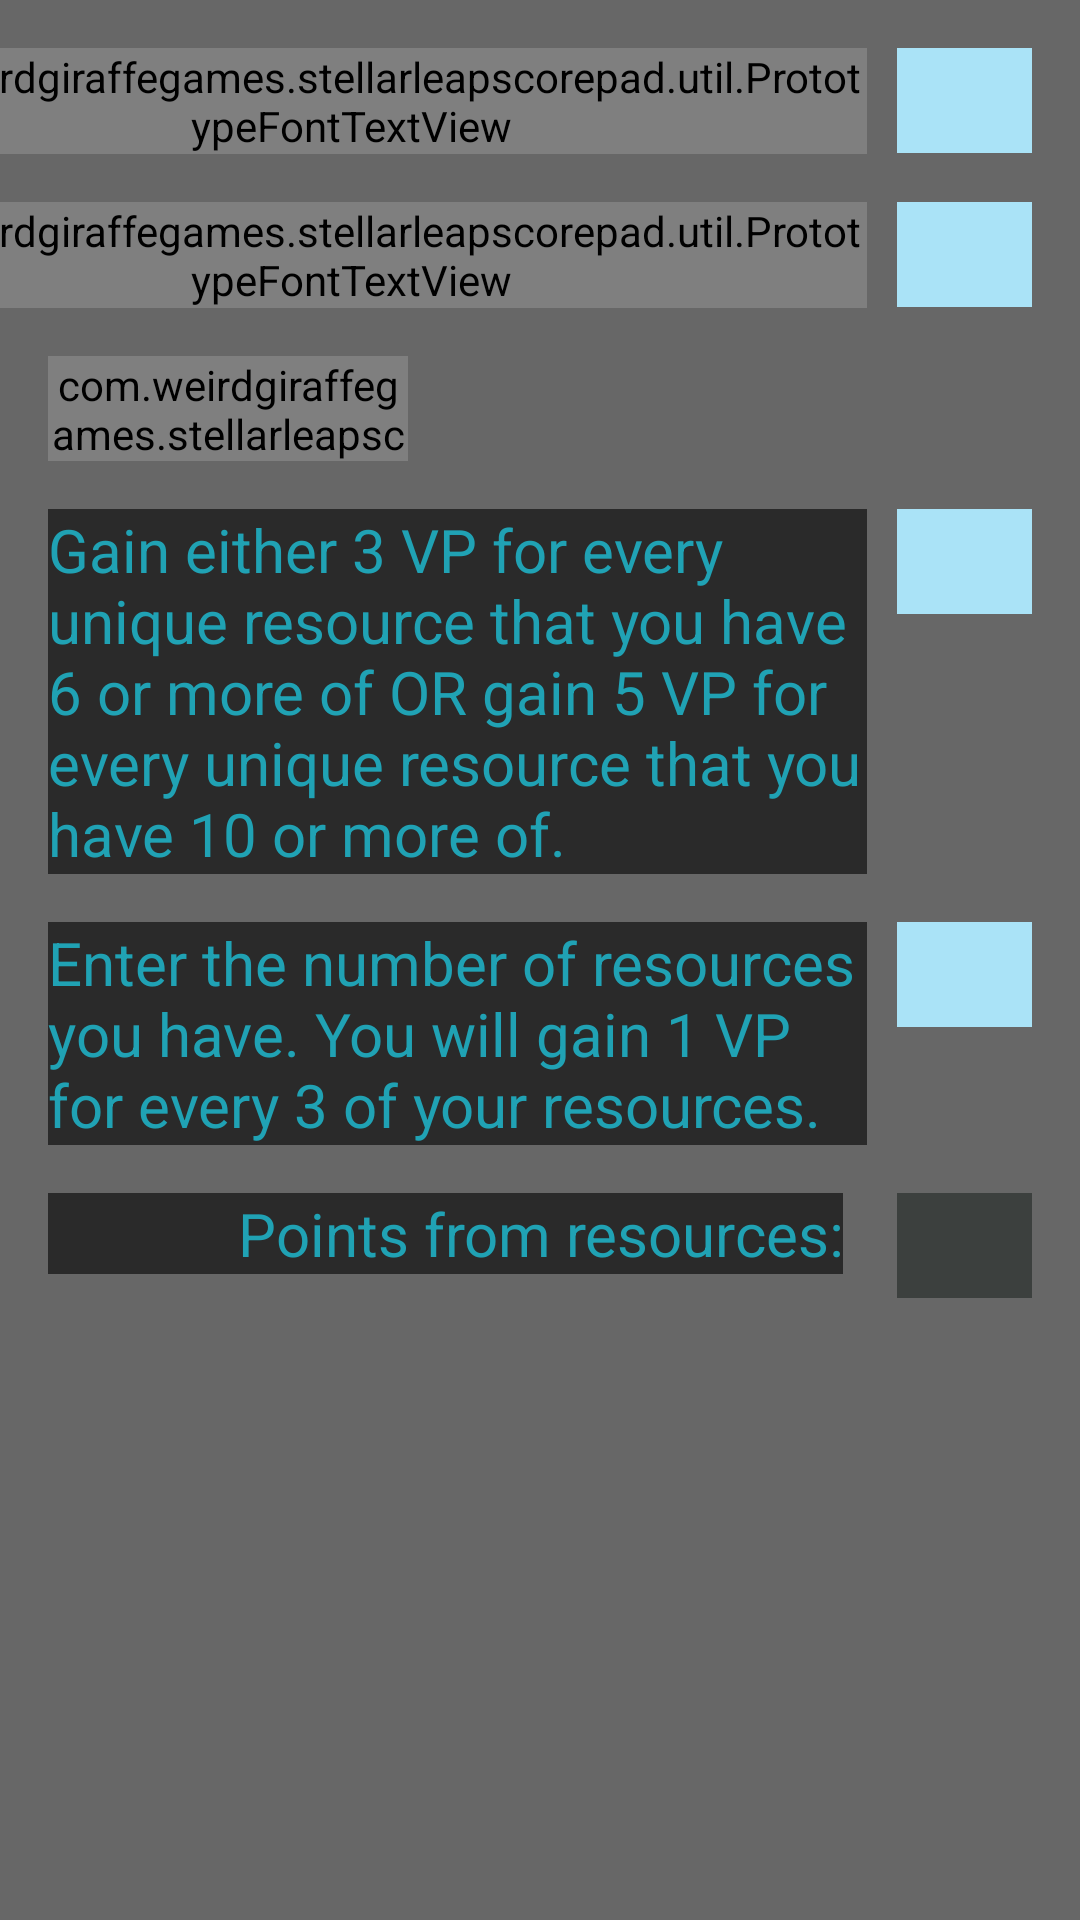

Android layout source for this screen:
<!-- AndroidManifest.xml: application theme AppTheme -->
<!-- res/layout/generic_input_points_layout.xml -->
<?xml version="1.0" encoding="utf-8"?>
<LinearLayout xmlns:android="http://schemas.android.com/apk/res/android"
    android:layout_width="match_parent"
    android:layout_height="match_parent"
    xmlns:tools="http://schemas.android.com/tools"
    android:paddingRight="@dimen/standardMargin"
    android:background="@color/semi_transparent_black"
    android:orientation="vertical">
        <LinearLayout
            android:layout_width="match_parent"
            android:layout_height="wrap_content"
            android:orientation="horizontal"
            android:layout_marginTop="@dimen/standardMargin"
            android:gravity="right">

            <com.weirdgiraffegames.stellarleapscorepad.util.PrototypeFontTextView
                style="@style/InputPointsText"
                android:layout_width="wrap_content"
                android:layout_height="wrap_content"
                android:text="@string/missions"
                android:textSize="25sp"
                android:textStyle="bold" />

            <ImageView
                android:layout_width="wrap_content"
                android:layout_height="wrap_content"
                android:background="@drawable/ic_keyboard_arrow_right_white_36dp" />

            <EditText
                android:id="@+id/mission_points_et"
                style="@style/InputPointsEditText" />
        </LinearLayout>

        <LinearLayout
            android:layout_width="match_parent"
            android:layout_height="wrap_content"
            android:layout_marginTop="@dimen/standardMargin"
            android:gravity="right"
            android:orientation="horizontal">

            <com.weirdgiraffegames.stellarleapscorepad.util.PrototypeFontTextView
                style="@style/InputPointsText"
                android:layout_width="wrap_content"
                android:layout_height="wrap_content"
                android:gravity="right"
                android:text="@string/player_board"
                android:textSize="25sp"
                android:textStyle="bold" />

            <ImageView
                android:layout_width="wrap_content"
                android:layout_height="wrap_content"
                android:layout_gravity="center_vertical"
                android:background="@drawable/ic_keyboard_arrow_right_white_36dp" />

            <EditText
                android:id="@+id/player_board_points_et"
                style="@style/InputPointsEditText" />

        </LinearLayout>

        <LinearLayout
            android:id="@+id/trait_layout"
            android:layout_width="match_parent"
            android:layout_height="match_parent"
            android:layout_marginLeft="@dimen/standardMargin"
            android:layout_marginTop="@dimen/standardMargin"
            android:orientation="vertical">
            <LinearLayout
                android:layout_width="match_parent"
                android:layout_height="@dimen/inputCellHeight"
                android:gravity="right"
                android:orientation="horizontal">

                <com.weirdgiraffegames.stellarleapscorepad.util.PrototypeFontTextView
                    style="@style/InputPointsText"
                    android:id="@+id/select_trait_tv"
                    android:layout_toLeftOf="@+id/select_trait_arrow"
                    android:layout_width="120dp"
                    android:layout_height="wrap_content"
                    android:text="@string/select_trait"
                    android:textSize="22sp"
                    android:textStyle="bold" />

                <ImageView
                    android:layout_toLeftOf="@+id/tuskadon_trait_spinner"
                    android:id="@+id/select_trait_arrow"
                    android:layout_width="wrap_content"
                    android:layout_height="wrap_content"
                    android:layout_gravity="center_vertical"
                    android:background="@drawable/ic_keyboard_arrow_right_white_36dp" />

                <Spinner
                    android:id="@+id/trait_spinner"
                    android:layout_alignParentRight="true"
                    android:layout_marginLeft="@dimen/standardMargin"
                    android:layout_width="match_parent"
                    android:layout_height="wrap_content"
                    android:background="@color/dark_gray"
                    android:textSize="22sp"
                    android:autofillHints="@string/select_trait" />
            </LinearLayout>



            <RelativeLayout
                android:layout_width="wrap_content"
                android:layout_height="wrap_content"
                android:layout_marginTop="@dimen/standardMargin"
                android:orientation="horizontal">

                <TextView
                    android:id="@+id/trait_points_instructions_tv"
                    style="@style/InputPointsText"
                    android:layout_width="match_parent"
                    android:layout_height="wrap_content"
                    android:textSize="20sp"
                    android:background="@color/semi_transparent_black"
                    android:layout_toLeftOf="@+id/trait_arrow_image"
                    android:text="@string/sample_trait_instructions" />

                <ImageView
                    android:id="@+id/trait_arrow_image"
                    android:layout_width="wrap_content"
                    android:layout_height="wrap_content"
                    android:layout_gravity="center_vertical"
                    android:layout_toLeftOf="@+id/trait_points_et"
                    android:background="@drawable/ic_keyboard_arrow_right_white_36dp" />

                <EditText
                    android:id="@+id/trait_points_et"
                    style="@style/InputPointsEditText" />
            </RelativeLayout>

            <RelativeLayout
                android:layout_width="wrap_content"
                android:layout_height="wrap_content"
                android:layout_marginTop="@dimen/standardMargin"
                android:orientation="horizontal">

                <TextView
                    android:id="@+id/resource_points_instructions_tv"
                    style="@style/InputPointsText"
                    android:layout_width="match_parent"
                    android:layout_height="wrap_content"
                    android:textSize="20sp"
                    android:background="@color/semi_transparent_black"
                    android:layout_toLeftOf="@id/resource_arrow_image"
                    android:text="@string/every_three_resources" />

                <ImageView
                    android:id="@+id/resource_arrow_image"
                    android:layout_width="wrap_content"
                    android:layout_height="wrap_content"
                    android:layout_gravity="center_vertical"
                    android:layout_toLeftOf="@id/resource_points_et"
                    android:background="@drawable/ic_keyboard_arrow_right_white_36dp" />

                <EditText
                    android:id="@+id/resource_points_et"
                    style="@style/InputPointsEditText" />
            </RelativeLayout>

            <RelativeLayout
                android:layout_width="wrap_content"
                android:layout_height="wrap_content"
                android:layout_marginTop="@dimen/standardMargin"
                android:orientation="horizontal">

                <TextView
                    android:id="@+id/points_for_resources_tv"
                    style="@style/InputPointsText"
                    android:layout_width="match_parent"
                    android:layout_height="wrap_content"
                    android:textSize="20sp"
                    android:gravity="end"
                    android:layout_marginRight="@dimen/smallMargin"
                    android:layout_marginEnd="@dimen/smallMargin"
                    android:background="@color/semi_transparent_black"
                    android:layout_toLeftOf="@id/resource_points_tv"
                    android:layout_toStartOf="@id/resource_points_tv"
                    android:text="@string/points_from_resources" />

                <TextView
                    android:id="@+id/resource_points_tv"
                    style="@style/InputPointsResourcePointsTextView"
                    android:gravity="center"
                    tools:text="10"/>
            </RelativeLayout>
        </LinearLayout>
    </LinearLayout>
<!-- resources referenced by this layout -->
<resources>
  <color name="dark_gray">#3c403e</color>
  <color name="semi_transparent_black">#96000000</color>
  <dimen name="inputCellHeight">35dp</dimen>
  <dimen name="smallMargin">8dp</dimen>
  <dimen name="standardMargin">16dp</dimen>
  <string name="every_three_resources">Enter the number of resources you have. You will gain 1 VP for every 3 of your resources.</string>
  <string name="missions">Missions</string>
  <string name="player_board">Player Board</string>
  <string name="points_from_resources">Points from resources:</string>
  <string name="sample_trait_instructions">Gain either 3 VP for every unique resource that you have 6 or more of OR gain 5 VP for every unique resource that you have 10 or more of.</string>
  <string name="select_trait">Select Trait:</string>
  <style name="InputPointsEditText" parent="@android:style/Widget.Holo.EditText">
          <item name="android:imeOptions">flagNoExtractUi</item>
          <item name="android:layout_alignParentRight">true</item>
          <item name="android:paddingLeft">5dp</item>
          <item name="android:layout_marginLeft">10dp</item>
          <item name="android:inputType">number</item>
          <item name="android:layout_width">@dimen/inputCellWidth</item>
          <item name="android:layout_height">@dimen/inputCellHeight</item>
          <item name="android:layout_gravity">center_vertical</item>
          <item name="android:textColor">@color/nebula_dark_blue</item>
          <item name="android:background">@color/nebula_very_light_blue</item>
      </style>
  <style name="InputPointsResourcePointsTextView" parent="InputPointsEditText">
          <item name="android:background">@color/dark_gray</item>
          <item name="android:textColor">@color/light_gray</item>
      </style>
  <style name="InputPointsText" parent="@android:style/TextAppearance.Medium">
          <item name="android:textColor">@color/text_blue</item>
      </style>
  <style name="AppTheme" parent="Theme.AppCompat.Light.NoActionBar">
          
          <item name="colorPrimary">@color/colorPrimary</item>
          <item name="colorPrimaryDark">@color/colorPrimaryDark</item>
          <item name="colorAccent">@color/colorAccent</item>
      </style>
  <dimen name="inputCellWidth">45dp</dimen>
  <color name="nebula_dark_blue">#252AFB</color>
  <color name="nebula_very_light_blue">#aae3f7</color>
  <color name="light_gray">#e0e1e1</color>
  <color name="text_blue">#20A2B4</color>
  <color name="colorPrimary">#20A2B4</color>
  <color name="colorPrimaryDark">#0a353b</color>
  <color name="colorAccent">#0f1163</color>
</resources>
